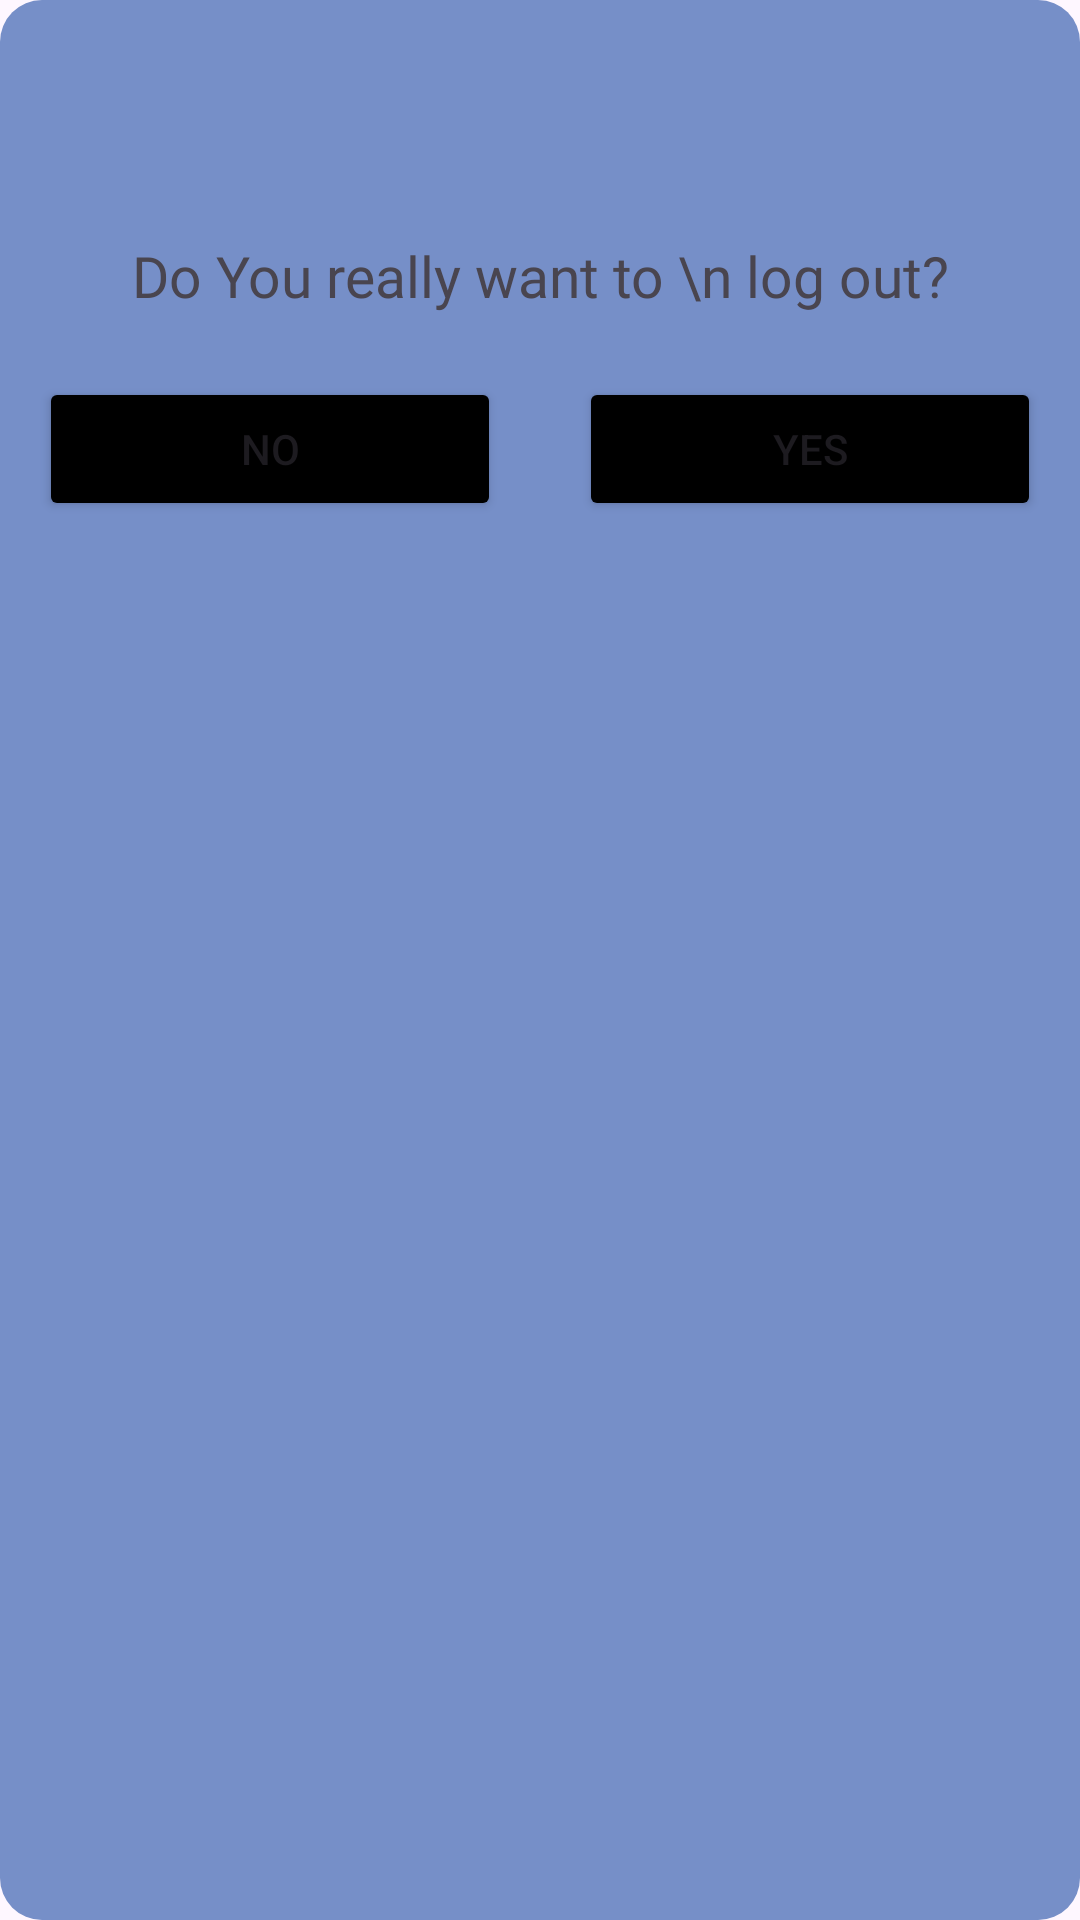

Layout XML and referenced resources for this Android screen:
<!-- AndroidManifest.xml: application theme Theme.MessengerApplication -->
<!-- res/layout/dialog_layout.xml -->
<?xml version="1.0" encoding="utf-8"?>
<LinearLayout xmlns:android="http://schemas.android.com/apk/res/android"
    android:layout_width="325dp"
    android:layout_height="234dp"
    android:orientation="vertical"
    android:layout_gravity="center"
    android:layout_margin="13dp"
    android:background="@drawable/shapedialog">

    <ImageView
        android:id="@+id/logoutdia"
        android:layout_width="45dp"
        android:layout_height="45dp"
        android:src="@drawable/logout"
        android:layout_gravity="center"
        android:layout_margin="13dp"/>

    <TextView
        android:layout_width="match_parent"
        android:layout_height="wrap_content"
        android:text="Do You really want to \n log out?"
        android:textSize="19dp"
        android:gravity="center"
        android:layout_margin="8sp"
        android:fontFamily="@font/poppins_regular"/>

    <LinearLayout
        android:layout_width="match_parent"
        android:layout_height="wrap_content"
        android:orientation="horizontal">

        <Button
            android:id="@+id/nobnt"
            android:layout_width="match_parent"
            android:layout_height="wrap_content"
            android:layout_margin="13dp"
            android:layout_weight="1"
            android:gravity="center"
            android:text="No"
            android:backgroundTint="@color/black"/>

        <Button
            android:id="@+id/yesbnt"
            android:layout_width="match_parent"
            android:layout_height="wrap_content"
            android:layout_margin="13dp"
            android:layout_weight="1"
            android:gravity="center"
            android:text="Yes"
            android:backgroundTint="@color/black"/>

    </LinearLayout>


</LinearLayout>
<!-- resources referenced by this layout -->
<resources>
  <!-- drawable shapedialog (drawable) -->
  <?xml version="1.0" encoding="utf-8"?>
  <shape  android:shape="rectangle"
      xmlns:android="http://schemas.android.com/apk/res/android">
  
      <solid android:color="#768FC8"/>
      <corners android:radius="14dp"/>
  </shape>
  <style name="Theme.MessengerApplication" parent="Base.Theme.MessengerApplication" />
  <style name="Base.Theme.MessengerApplication" parent="Theme.Material3.DayNight.NoActionBar">
          
          
      </style>
  <!-- not gathered from this repository: default colours our renderer supplied (Android Studio template values) -->
  <color name="black">#FF000000</color>
</resources>
